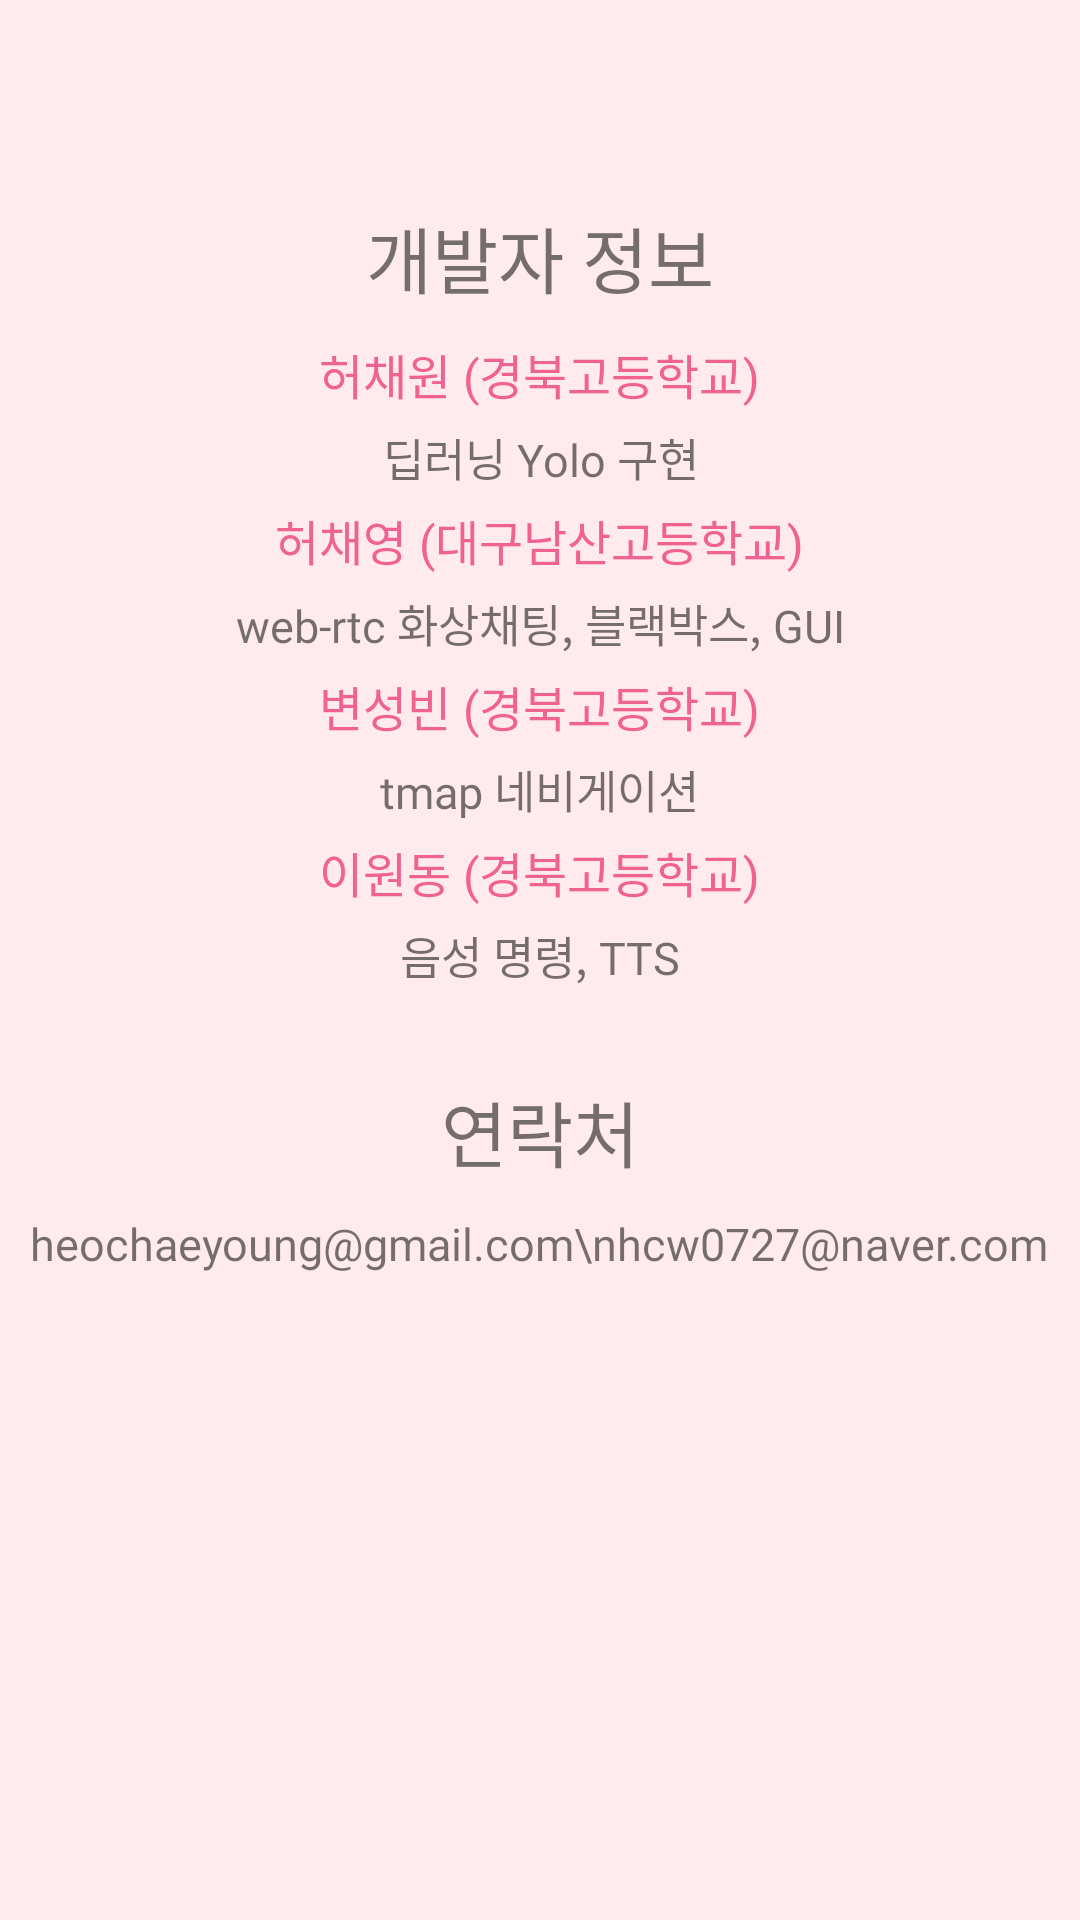

Layout XML and referenced resources for this Android screen:
<!-- AndroidManifest.xml: application theme AppTheme -->
<!-- res/layout/fragment_settingr.xml -->
<?xml version="1.0" encoding="utf-8"?>
<LinearLayout xmlns:android="http://schemas.android.com/apk/res/android"
    android:layout_width="match_parent"
    android:layout_height="match_parent"
    android:orientation="vertical"
    android:gravity="center"
    android:background="#FFEBEE">

    <TextView
        android:layout_width="wrap_content"
        android:layout_height="wrap_content"
        android:layout_gravity="center"
        android:gravity="center"
        android:fontFamily="@font/boldelice"
        android:textSize="24dp"
        android:text="개발자 정보"/>

    <TextView
        android:layout_width="wrap_content"
        android:layout_height="wrap_content"
        android:fontFamily="@font/boldelice"
        android:paddingTop="10dp"
        android:text="허채원 (경북고등학교)"
        android:textAlignment="textStart"
        android:textColor="#F06292"
        android:textSize="16dp" />

    <TextView
        android:layout_width="wrap_content"
        android:layout_height="wrap_content"
        android:layout_gravity="center"
        android:gravity="center"
        android:paddingTop="5dp"
        android:fontFamily="@font/regularelice"
        android:textSize="15dp"
        android:text="딥러닝 Yolo 구현"/>
    <TextView
        android:paddingTop="5dp"
        android:layout_width="wrap_content"
        android:layout_height="wrap_content"
        android:layout_gravity="center"
        android:gravity="center"
        android:fontFamily="@font/boldelice"
        android:textSize="16dp"
        android:text="허채영 (대구남산고등학교)"
        android:textColor="#F06292"/>
    <TextView
        android:layout_width="wrap_content"
        android:layout_height="wrap_content"
        android:layout_gravity="center"
        android:gravity="center"
        android:fontFamily="@font/regularelice"
        android:textSize="15dp"
        android:paddingTop="5dp"
        android:text="web-rtc 화상채팅, 블랙박스, GUI"/>
    <TextView
        android:paddingTop="5dp"
        android:layout_width="wrap_content"
        android:layout_height="wrap_content"
        android:layout_gravity="center"
        android:gravity="center"
        android:fontFamily="@font/boldelice"
        android:textSize="16dp"
        android:text="변성빈 (경북고등학교)"
        android:textColor="#F06292"/>
    <TextView
        android:layout_width="wrap_content"
        android:layout_height="wrap_content"
        android:layout_gravity="center"
        android:gravity="center"
        android:fontFamily="@font/regularelice"
        android:textSize="15dp"
        android:paddingTop="5dp"
        android:text="tmap 네비게이션"/>
    <TextView
        android:paddingTop="5dp"
        android:layout_width="wrap_content"
        android:layout_height="wrap_content"
        android:layout_gravity="center"
        android:gravity="center"
        android:fontFamily="@font/boldelice"
        android:textSize="16dp"
        android:text="이원동 (경북고등학교)"
        android:textColor="#F06292"/>
    <TextView
        android:layout_width="wrap_content"
        android:layout_height="wrap_content"
        android:layout_gravity="center"
        android:gravity="center"
        android:fontFamily="@font/regularelice"
        android:textSize="15dp"
        android:paddingTop="5dp"
        android:text="음성 명령, TTS"/>


    <TextView
        android:layout_width="wrap_content"
        android:layout_height="wrap_content"
        android:layout_gravity="center"
        android:gravity="center"
        android:fontFamily="@font/boldelice"
        android:paddingTop="30dp"
        android:textSize="24dp"
        android:text="연락처"/>

    <TextView
        android:layout_width="wrap_content"
        android:layout_height="wrap_content"
        android:layout_gravity="center"
        android:gravity="center"
        android:fontFamily="@font/regularelice"
        android:textSize="15dp"
        android:paddingTop="10dp"
        android:text="heochaeyoung@gmail.com\nhcw0727@naver.com"
        android:paddingBottom="30dp"/>


    <ImageView
        android:layout_width="125dp"
        android:layout_height="68dp"
        android:background="@drawable/iconnnn"/>
    <TextView
        android:layout_width="wrap_content"
        android:layout_height="wrap_content"
        android:paddingBottom="30dp"/>





</LinearLayout>
<!-- resources referenced by this layout -->
<resources>
  <style name="AppTheme" parent="Theme.AppCompat.Light.NoActionBar">
          <item name="colorPrimary">#8BC34A</item>
          <item name="colorPrimaryDark">#8BC34A</item>
          <item name="colorAccent">#8BC34A</item>
      </style>
</resources>
